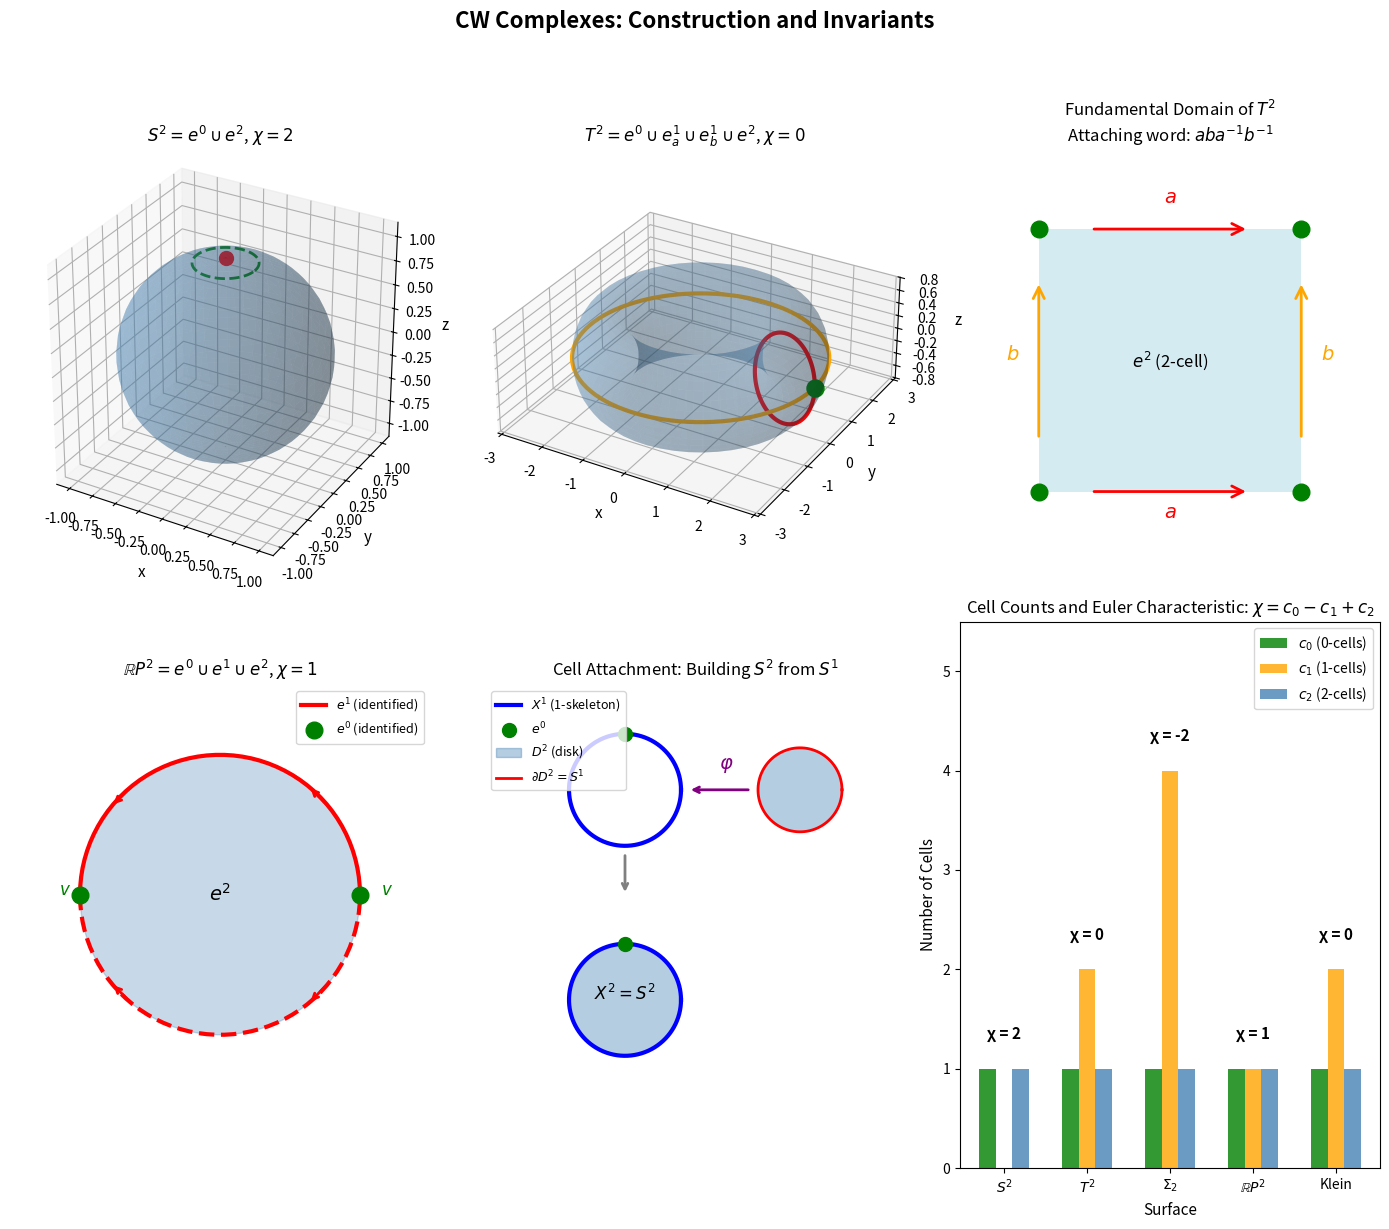

Recreate this plot in Python.
import numpy as np
import matplotlib.pyplot as plt
from mpl_toolkits.mplot3d import Axes3D
from matplotlib.patches import Circle, FancyArrowPatch, Polygon
from matplotlib.collections import PatchCollection
import matplotlib.colors as mcolors

# Set up publication-quality plotting
plt.rcParams.update({
    'font.size': 10,
    'axes.labelsize': 11,
    'axes.titlesize': 12,
    'figure.figsize': (12, 10),
    'figure.dpi': 100
})

class CWComplex:
    """
    A class representing a CW complex with methods for 
    computing topological invariants.
    """
    
    def __init__(self, name="CW Complex"):
        self.name = name
        self.cells = {}  # dimension -> list of cell names
        
    def add_cells(self, dimension, cell_names):
        """Add cells of a given dimension."""
        if dimension not in self.cells:
            self.cells[dimension] = []
        self.cells[dimension].extend(cell_names)
        
    def count_cells(self, dimension):
        """Count cells of a given dimension."""
        return len(self.cells.get(dimension, []))
    
    def euler_characteristic(self):
        """Compute the Euler characteristic."""
        chi = 0
        for dim in self.cells:
            chi += ((-1) ** dim) * len(self.cells[dim])
        return chi
    
    def cell_structure_summary(self):
        """Return a summary of the cell structure."""
        summary = []
        for dim in sorted(self.cells.keys()):
            count = len(self.cells[dim])
            summary.append(f"{count} {dim}-cell(s)")
        return ", ".join(summary)
    
    def __repr__(self):
        return f"CWComplex('{self.name}', χ={self.euler_characteristic()})"

# Define classical CW complexes

def create_sphere(n):
    """Create n-sphere with minimal CW structure."""
    S = CWComplex(f"S^{n}")
    S.add_cells(0, ['v'])  # one 0-cell
    S.add_cells(n, ['e'])  # one n-cell
    return S

def create_torus():
    """Create 2-torus with standard CW structure."""
    T = CWComplex("T²")
    T.add_cells(0, ['v'])        # one vertex
    T.add_cells(1, ['a', 'b'])   # two 1-cells (meridian and longitude)
    T.add_cells(2, ['σ'])        # one 2-cell
    return T

def create_real_projective(n):
    """Create RP^n with standard CW structure."""
    RP = CWComplex(f"RP^{n}")
    for i in range(n + 1):
        RP.add_cells(i, [f'e_{i}'])
    return RP

def create_klein_bottle():
    """Create Klein bottle with CW structure."""
    K = CWComplex("Klein Bottle")
    K.add_cells(0, ['v'])
    K.add_cells(1, ['a', 'b'])
    K.add_cells(2, ['σ'])
    return K

def create_genus_g_surface(g):
    """Create orientable surface of genus g."""
    Sg = CWComplex(f"Σ_{g}")
    Sg.add_cells(0, ['v'])
    Sg.add_cells(1, [f'a_{i}' for i in range(g)] + [f'b_{i}' for i in range(g)])
    Sg.add_cells(2, ['σ'])
    return Sg

# Create examples
complexes = [
    create_sphere(0),
    create_sphere(1),
    create_sphere(2),
    create_torus(),
    create_klein_bottle(),
    create_real_projective(2),
    create_real_projective(3),
    create_genus_g_surface(2)
]

print("CW Complex Examples:")
print("=" * 60)
for cw in complexes:
    print(f"{cw.name:15} | {cw.cell_structure_summary():30} | χ = {cw.euler_characteristic():2}")

def visualize_sphere_cw_structure(ax):
    """
    Visualize the CW structure of S^2 (2-sphere).
    One 0-cell at north pole, one 2-cell covering the rest.
    """
    # Create sphere surface
    u = np.linspace(0, 2 * np.pi, 50)
    v = np.linspace(0, np.pi, 30)
    x = np.outer(np.cos(u), np.sin(v))
    y = np.outer(np.sin(u), np.sin(v))
    z = np.outer(np.ones(np.size(u)), np.cos(v))
    
    # Plot the 2-cell (surface)
    ax.plot_surface(x, y, z, alpha=0.3, color='steelblue', 
                    edgecolor='none', label='2-cell')
    
    # Plot the 0-cell (north pole)
    ax.scatter([0], [0], [1], color='red', s=100, zorder=5, 
               label='0-cell (basepoint)')
    
    # Add attaching map visualization (from boundary of 2-cell to 0-cell)
    theta = np.linspace(0, 2*np.pi, 100)
    r_attach = 0.3
    ax.plot(r_attach * np.cos(theta), r_attach * np.sin(theta), 
            np.ones_like(theta) * 0.95, 'g--', linewidth=2,
            label='Attaching map image')
    
    ax.set_xlabel('x')
    ax.set_ylabel('y')
    ax.set_zlabel('z')
    ax.set_title(r'$S^2 = e^0 \cup e^2$, $\chi = 2$')
    ax.set_box_aspect([1, 1, 1])

def visualize_torus_cw_structure(ax):
    """
    Visualize the CW structure of T^2 (torus).
    1 vertex, 2 edges (a, b), 1 face with attaching word aba^{-1}b^{-1}.
    """
    # Torus parameters
    R, r = 2, 0.7  # major and minor radii
    
    u = np.linspace(0, 2 * np.pi, 50)
    v = np.linspace(0, 2 * np.pi, 30)
    u, v = np.meshgrid(u, v)
    
    x = (R + r * np.cos(v)) * np.cos(u)
    y = (R + r * np.cos(v)) * np.sin(u)
    z = r * np.sin(v)
    
    # Plot the 2-cell (surface)
    ax.plot_surface(x, y, z, alpha=0.25, color='steelblue', edgecolor='none')
    
    # Plot the 1-cells (a: meridian, b: longitude)
    # Meridian (a) - small circle around the tube
    theta_a = np.linspace(0, 2*np.pi, 100)
    xa = (R + r * np.cos(theta_a)) * np.cos(0)
    ya = (R + r * np.cos(theta_a)) * np.sin(0)
    za = r * np.sin(theta_a)
    ax.plot(xa, ya, za, 'r-', linewidth=3, label='1-cell a (meridian)')
    
    # Longitude (b) - big circle around the hole
    theta_b = np.linspace(0, 2*np.pi, 100)
    xb = (R + r) * np.cos(theta_b)
    yb = (R + r) * np.sin(theta_b)
    zb = np.zeros_like(theta_b)
    ax.plot(xb, yb, zb, 'orange', linewidth=3, label='1-cell b (longitude)')
    
    # Plot the 0-cell (intersection point)
    ax.scatter([R + r], [0], [0], color='green', s=150, zorder=5, 
               label='0-cell (vertex)')
    
    ax.set_xlabel('x')
    ax.set_ylabel('y')
    ax.set_zlabel('z')
    ax.set_title(r'$T^2 = e^0 \cup e^1_a \cup e^1_b \cup e^2$, $\chi = 0$')
    ax.set_box_aspect([1, 1, 0.4])

def visualize_fundamental_domain(ax):
    """
    Visualize the fundamental domain (square) for the torus,
    showing how edges are identified: aba^{-1}b^{-1}.
    """
    # Draw the square
    square = plt.Polygon([(0, 0), (1, 0), (1, 1), (0, 1)], 
                         fill=True, facecolor='lightblue', 
                         edgecolor='none', alpha=0.5)
    ax.add_patch(square)
    
    # Draw edges with arrows showing identification
    arrow_props = dict(arrowstyle='->', mutation_scale=20, lw=2)
    
    # Bottom edge (a) - red
    ax.annotate('', xy=(0.8, 0), xytext=(0.2, 0),
                arrowprops=dict(**arrow_props, color='red'))
    ax.text(0.5, -0.1, r'$a$', fontsize=14, ha='center', color='red')
    
    # Top edge (a) - red, same direction
    ax.annotate('', xy=(0.8, 1), xytext=(0.2, 1),
                arrowprops=dict(**arrow_props, color='red'))
    ax.text(0.5, 1.1, r'$a$', fontsize=14, ha='center', color='red')
    
    # Left edge (b) - orange
    ax.annotate('', xy=(0, 0.8), xytext=(0, 0.2),
                arrowprops=dict(**arrow_props, color='orange'))
    ax.text(-0.1, 0.5, r'$b$', fontsize=14, ha='center', color='orange')
    
    # Right edge (b) - orange, same direction
    ax.annotate('', xy=(1, 0.8), xytext=(1, 0.2),
                arrowprops=dict(**arrow_props, color='orange'))
    ax.text(1.1, 0.5, r'$b$', fontsize=14, ha='center', color='orange')
    
    # Mark the single vertex (all corners identified)
    for corner in [(0, 0), (1, 0), (1, 1), (0, 1)]:
        ax.plot(*corner, 'go', markersize=12)
    ax.text(0.5, 0.5, r'$e^2$ (2-cell)', fontsize=12, ha='center', va='center')
    
    ax.set_xlim(-0.3, 1.3)
    ax.set_ylim(-0.3, 1.3)
    ax.set_aspect('equal')
    ax.set_title(r'Fundamental Domain of $T^2$' + '\n' + r'Attaching word: $aba^{-1}b^{-1}$')
    ax.axis('off')

def visualize_rp2_construction(ax):
    """
    Visualize RP^2 as disk with antipodal boundary identification.
    """
    # Draw the disk (2-cell)
    theta = np.linspace(0, 2*np.pi, 100)
    ax.fill(np.cos(theta), np.sin(theta), alpha=0.3, color='steelblue')
    
    # Show the 1-cell (boundary with antipodal identification)
    # Upper semicircle
    theta_upper = np.linspace(0, np.pi, 50)
    ax.plot(np.cos(theta_upper), np.sin(theta_upper), 'r-', linewidth=3, 
            label=r'$e^1$ (identified)')
    
    # Lower semicircle (same 1-cell, opposite direction)
    theta_lower = np.linspace(np.pi, 2*np.pi, 50)
    ax.plot(np.cos(theta_lower), np.sin(theta_lower), 'r--', linewidth=3)
    
    # Add arrows showing identification
    for angle in [np.pi/4, 3*np.pi/4]:
        # Arrow on upper arc
        ax.annotate('', xy=(np.cos(angle+0.1), np.sin(angle+0.1)),
                    xytext=(np.cos(angle-0.1), np.sin(angle-0.1)),
                    arrowprops=dict(arrowstyle='->', color='red', lw=2))
        # Arrow on lower arc (opposite direction)
        ax.annotate('', xy=(np.cos(angle+np.pi-0.1), np.sin(angle+np.pi-0.1)),
                    xytext=(np.cos(angle+np.pi+0.1), np.sin(angle+np.pi+0.1)),
                    arrowprops=dict(arrowstyle='->', color='red', lw=2))
    
    # Mark the 0-cell (two antipodal points identified)
    ax.plot([1, -1], [0, 0], 'go', markersize=12, label=r'$e^0$ (identified)')
    
    ax.text(0, 0, r'$e^2$', fontsize=14, ha='center', va='center')
    ax.text(1.15, 0, r'$v$', fontsize=12, color='green')
    ax.text(-1.15, 0, r'$v$', fontsize=12, color='green')
    
    ax.set_xlim(-1.5, 1.5)
    ax.set_ylim(-1.5, 1.5)
    ax.set_aspect('equal')
    ax.set_title(r'$\mathbb{R}P^2 = e^0 \cup e^1 \cup e^2$, $\chi = 1$')
    ax.legend(loc='upper right', fontsize=9)
    ax.axis('off')

def plot_euler_characteristic_formula(ax):
    """
    Visualize the Euler characteristic for various surfaces.
    """
    # Data for surfaces
    surfaces = {
        r'$S^2$': {'c0': 1, 'c1': 0, 'c2': 1, 'chi': 2},
        r'$T^2$': {'c0': 1, 'c1': 2, 'c2': 1, 'chi': 0},
        r'$\Sigma_2$': {'c0': 1, 'c1': 4, 'c2': 1, 'chi': -2},
        r'$\mathbb{R}P^2$': {'c0': 1, 'c1': 1, 'c2': 1, 'chi': 1},
        r'Klein': {'c0': 1, 'c1': 2, 'c2': 1, 'chi': 0},
    }
    
    names = list(surfaces.keys())
    x = np.arange(len(names))
    width = 0.2
    
    c0 = [surfaces[s]['c0'] for s in names]
    c1 = [surfaces[s]['c1'] for s in names]
    c2 = [surfaces[s]['c2'] for s in names]
    chi = [surfaces[s]['chi'] for s in names]
    
    bars1 = ax.bar(x - width, c0, width, label=r'$c_0$ (0-cells)', color='green', alpha=0.8)
    bars2 = ax.bar(x, c1, width, label=r'$c_1$ (1-cells)', color='orange', alpha=0.8)
    bars3 = ax.bar(x + width, c2, width, label=r'$c_2$ (2-cells)', color='steelblue', alpha=0.8)
    
    # Add Euler characteristic as text above bars
    for i, (name, c) in enumerate(zip(names, chi)):
        ax.text(i, max(c0[i], c1[i], c2[i]) + 0.3, f'χ = {c}', 
                ha='center', fontsize=11, fontweight='bold')
    
    ax.set_xlabel('Surface')
    ax.set_ylabel('Number of Cells')
    ax.set_title(r'Cell Counts and Euler Characteristic: $\chi = c_0 - c_1 + c_2$')
    ax.set_xticks(x)
    ax.set_xticklabels(names)
    ax.legend()
    ax.set_ylim(0, 5.5)

def visualize_cell_attachment(ax):
    """
    Visualize the process of attaching a 2-cell to a 1-skeleton.
    """
    # Draw the 1-skeleton (circle/loop)
    theta = np.linspace(0, 2*np.pi, 100)
    ax.plot(np.cos(theta)*0.8, np.sin(theta)*0.8 + 2, 'b-', linewidth=3,
            label=r'$X^1$ (1-skeleton)')
    ax.plot(0, 2.8, 'go', markersize=10, label=r'$e^0$')
    
    # Draw the 2-cell being attached
    disk_theta = np.linspace(0, 2*np.pi, 100)
    ax.fill(np.cos(disk_theta)*0.6 + 2.5, np.sin(disk_theta)*0.6 + 2, 
            alpha=0.4, color='steelblue', label=r'$D^2$ (disk)')
    ax.plot(np.cos(disk_theta)*0.6 + 2.5, np.sin(disk_theta)*0.6 + 2, 
            'r-', linewidth=2, label=r'$\partial D^2 = S^1$')
    
    # Arrow showing attachment
    ax.annotate('', xy=(0.9, 2), xytext=(1.8, 2),
                arrowprops=dict(arrowstyle='->', lw=2, color='purple'))
    ax.text(1.35, 2.3, r'$\varphi$', fontsize=14, color='purple')
    
    # Result: filled disk
    ax.fill(np.cos(disk_theta)*0.8, np.sin(disk_theta)*0.8 - 1, 
            alpha=0.4, color='steelblue')
    ax.plot(np.cos(disk_theta)*0.8, np.sin(disk_theta)*0.8 - 1, 
            'b-', linewidth=3)
    ax.plot(0, -0.2, 'go', markersize=10)
    ax.text(0, -1, r'$X^2 = S^2$', fontsize=12, ha='center')
    
    # Arrow showing result
    ax.annotate('', xy=(0, 0.5), xytext=(0, 1.1),
                arrowprops=dict(arrowstyle='->', lw=2, color='gray'))
    
    ax.set_xlim(-2, 4)
    ax.set_ylim(-2.5, 3.5)
    ax.set_aspect('equal')
    ax.set_title('Cell Attachment: Building $S^2$ from $S^1$')
    ax.legend(loc='upper left', fontsize=9)
    ax.axis('off')

# Create the comprehensive figure
fig = plt.figure(figsize=(14, 12))

# 3D subplot for S^2
ax1 = fig.add_subplot(2, 3, 1, projection='3d')
visualize_sphere_cw_structure(ax1)

# 3D subplot for Torus
ax2 = fig.add_subplot(2, 3, 2, projection='3d')
visualize_torus_cw_structure(ax2)

# 2D subplot for fundamental domain
ax3 = fig.add_subplot(2, 3, 3)
visualize_fundamental_domain(ax3)

# 2D subplot for RP^2
ax4 = fig.add_subplot(2, 3, 4)
visualize_rp2_construction(ax4)

# 2D subplot for cell attachment
ax5 = fig.add_subplot(2, 3, 5)
visualize_cell_attachment(ax5)

# Bar chart for Euler characteristic
ax6 = fig.add_subplot(2, 3, 6)
plot_euler_characteristic_formula(ax6)

plt.suptitle('CW Complexes: Construction and Invariants', fontsize=16, fontweight='bold', y=1.02)
plt.tight_layout()

# Save the figure
plt.savefig('plot.png', dpi=150, bbox_inches='tight', facecolor='white')
plt.show()

print("\nFigure saved to plot.png")